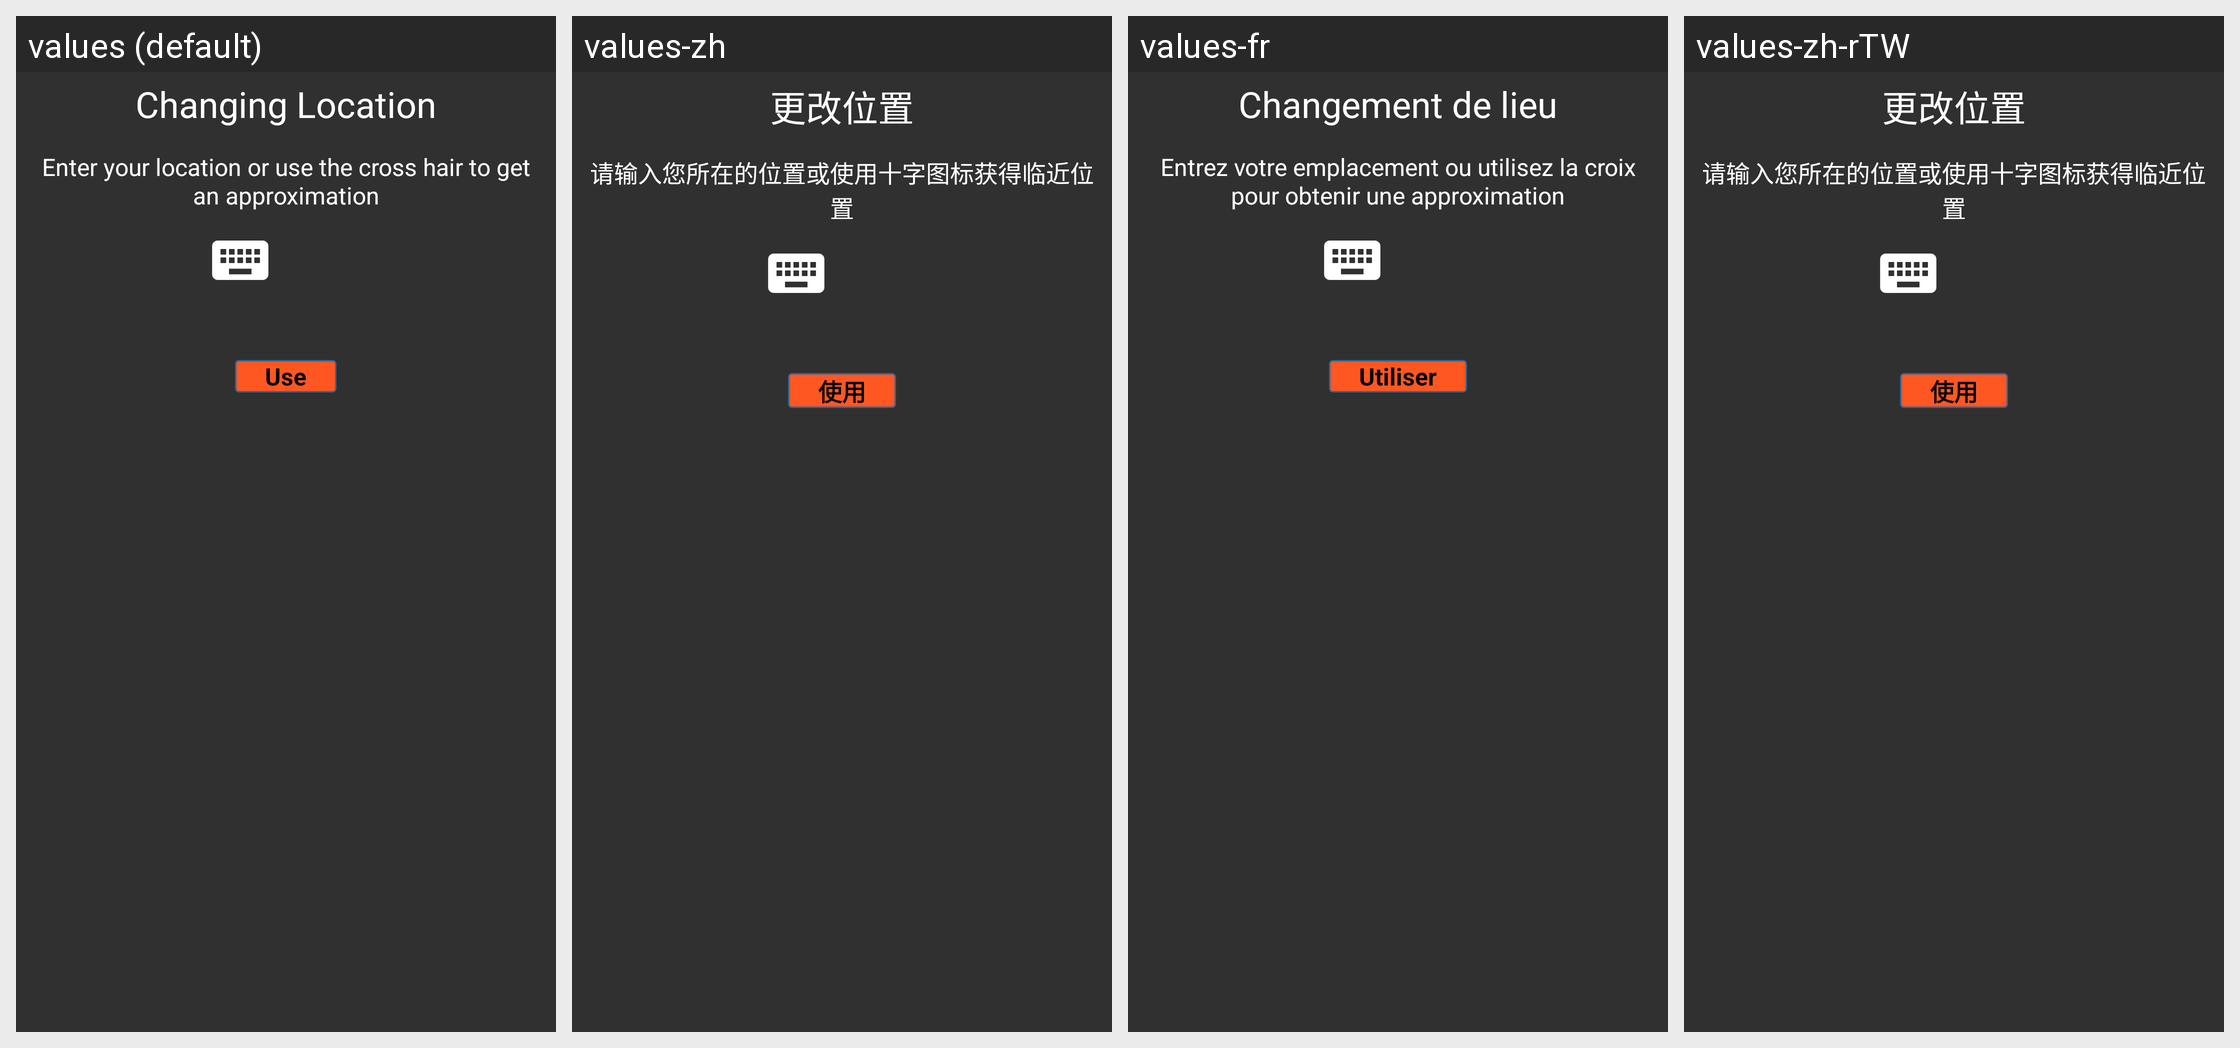

The same Android screen rendered under several of its app's locales, left to right. List the strings drawn on it with the default value and each locale's translation.
Android screen res/layout/lt_change_location_activity.xml rendered under 4 locales, left to right: values (default), values-zh, values-fr, values-zh-rTW. Device: Nexus 5 (rendered at 1080×1920; each locale shown at half size, 540×960, under a caption strip naming it); theme MyceliumModern.
Other locales in the repository, not shown: values-cs, values-da, values-de, values-el, values-es, values-it, values-ja, values-nl, values-pt, values-ru, values-sl, values-sq, values-sv.
Strings drawn on this screen, with the default value and each locale's value (text and hints the layout hard-codes, and strings that could not be matched under every locale, appear in the picture but are not listed):

lt_changing_location_title
  values: Changing Location
  values-zh: 更改位置
  values-fr: Changement de lieu
  values-zh-rTW: 更改位置

use_button
  values: Use
  values-zh: 使用
  values-fr: Utiliser
  values-zh-rTW: 使用
